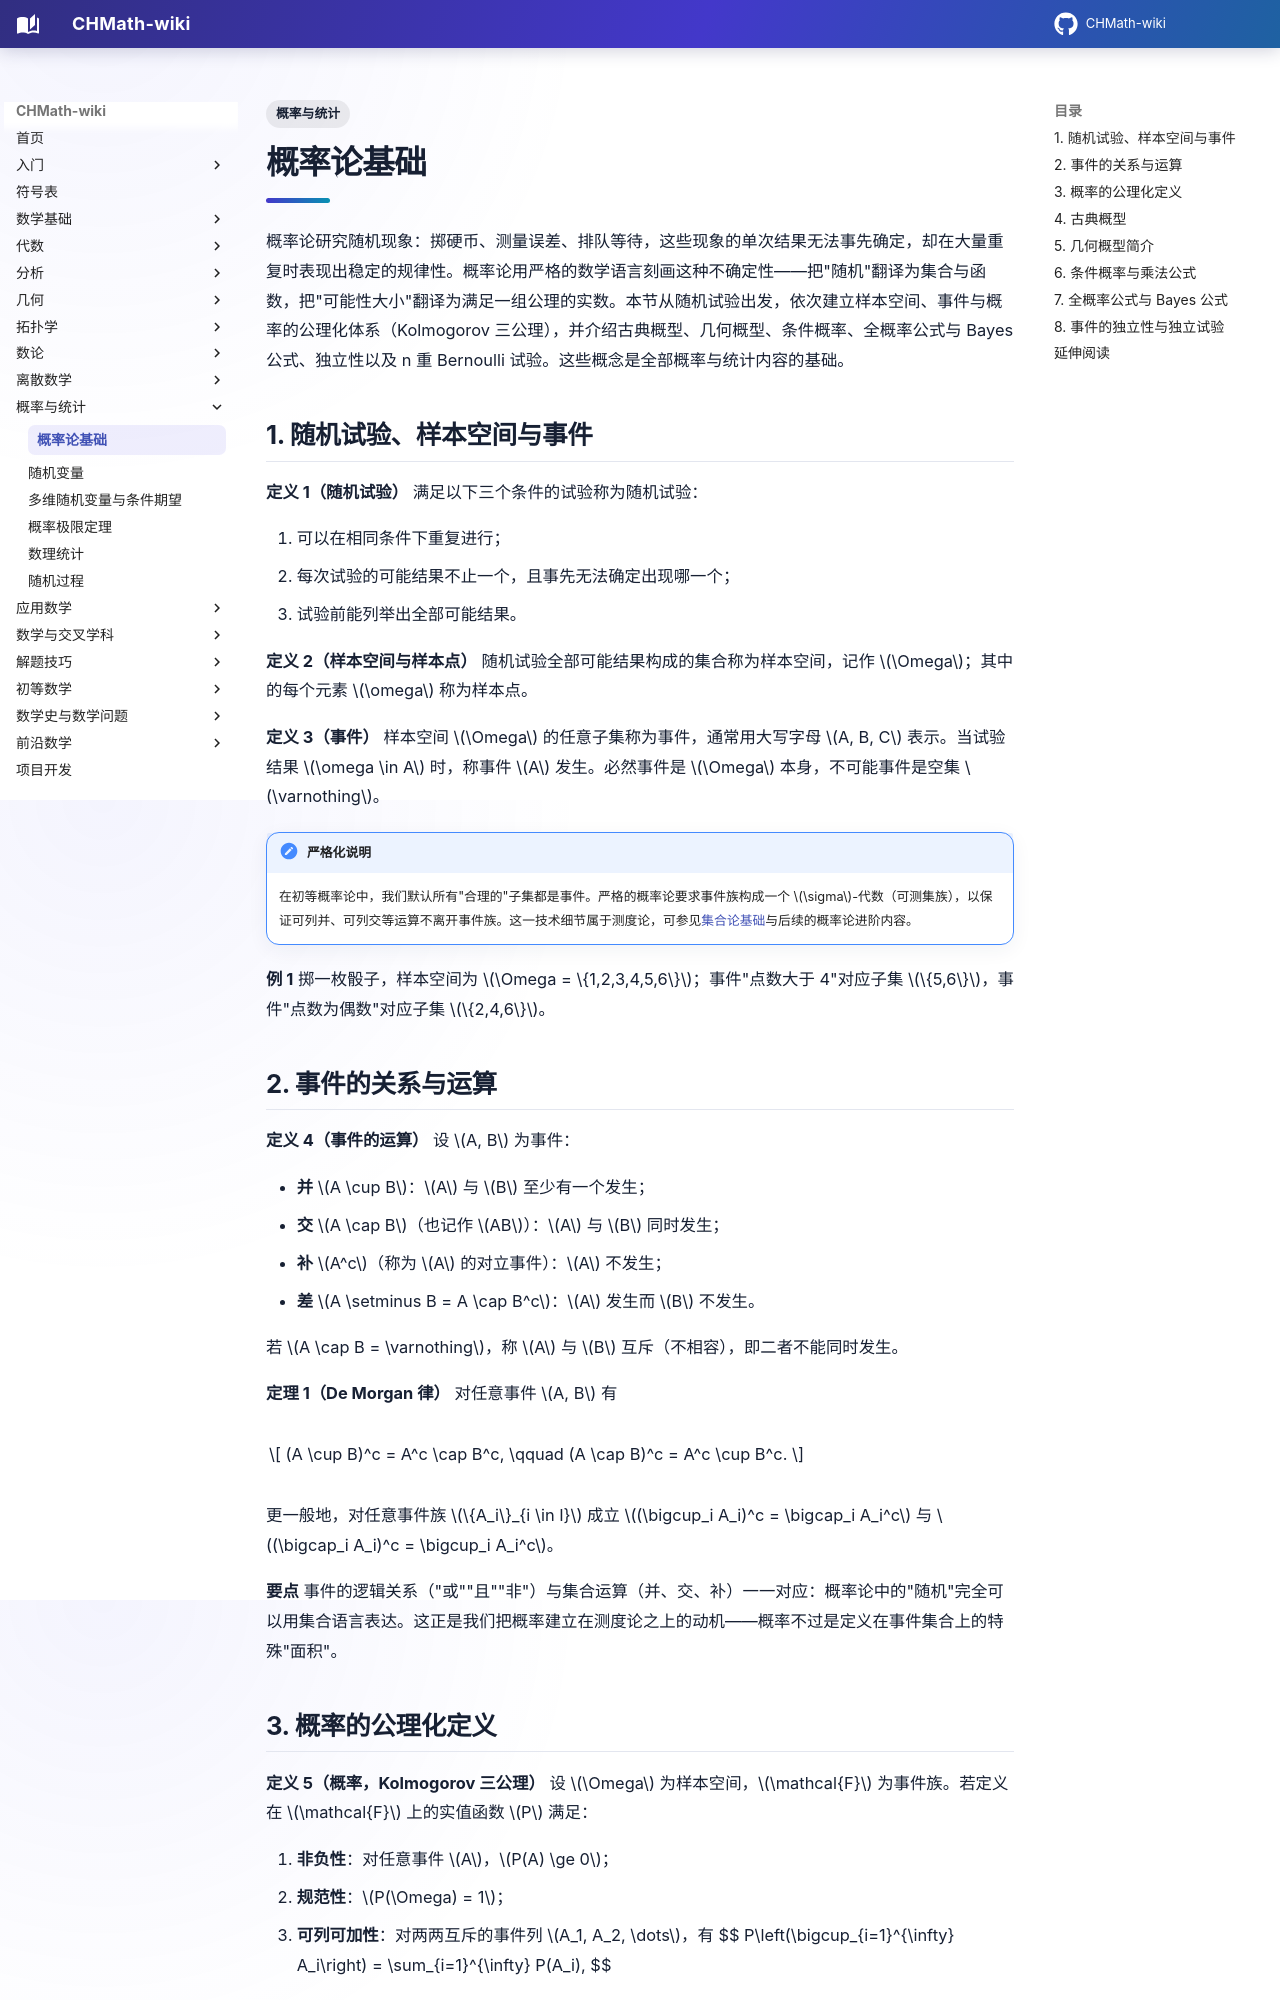

repository: FinParker/CHMath-wiki · page: probability_statistics/basics/index.html · generator: mkdocs

---
title: 概率论基础
tags:
  - 概率与统计
---

# 概率论基础

概率论研究随机现象：掷硬币、测量误差、排队等待，这些现象的单次结果无法事先确定，却在大量重复时表现出稳定的规律性。概率论用严格的数学语言刻画这种不确定性——把"随机"翻译为集合与函数，把"可能性大小"翻译为满足一组公理的实数。本节从随机试验出发，依次建立样本空间、事件与概率的公理化体系（Kolmogorov 三公理），并介绍古典概型、几何概型、条件概率、全概率公式与 Bayes 公式、独立性以及 n 重 Bernoulli 试验。这些概念是全部概率与统计内容的基础。

## 1. 随机试验、样本空间与事件

**定义 1（随机试验）** 满足以下三个条件的试验称为随机试验：

1. 可以在相同条件下重复进行；
2. 每次试验的可能结果不止一个，且事先无法确定出现哪一个；
3. 试验前能列举出全部可能结果。

**定义 2（样本空间与样本点）** 随机试验全部可能结果构成的集合称为样本空间，记作 $\Omega$；其中的每个元素 $\omega$ 称为样本点。

**定义 3（事件）** 样本空间 $\Omega$ 的任意子集称为事件，通常用大写字母 $A, B, C$ 表示。当试验结果 $\omega \in A$ 时，称事件 $A$ 发生。必然事件是 $\Omega$ 本身，不可能事件是空集 $\varnothing$。

!!! note "严格化说明"

    在初等概率论中，我们默认所有"合理的"子集都是事件。严格的概率论要求事件族构成一个 $\sigma$-代数（可测集族），以保证可列并、可列交等运算不离开事件族。这一技术细节属于测度论，可参见[集合论基础](../foundations/set_theory/index.md)与后续的概率论进阶内容。

**例 1** 掷一枚骰子，样本空间为 $\Omega = \{1,2,3,4,5,6\}$；事件"点数大于 4"对应子集 $\{5,6\}$，事件"点数为偶数"对应子集 $\{2,4,6\}$。

## 2. 事件的关系与运算

**定义 4（事件的运算）** 设 $A, B$ 为事件：

- **并** $A \cup B$：$A$ 与 $B$ 至少有一个发生；
- **交** $A \cap B$（也记作 $AB$）：$A$ 与 $B$ 同时发生；
- **补** $A^c$（称为 $A$ 的对立事件）：$A$ 不发生；
- **差** $A \setminus B = A \cap B^c$：$A$ 发生而 $B$ 不发生。

若 $A \cap B = \varnothing$，称 $A$ 与 $B$ 互斥（不相容），即二者不能同时发生。

**定理 1（De Morgan 律）** 对任意事件 $A, B$ 有

$$
(A \cup B)^c = A^c \cap B^c, \qquad (A \cap B)^c = A^c \cup B^c.
$$

更一般地，对任意事件族 $\{A_i\}_{i \in I}$ 成立 $(\bigcup_i A_i)^c = \bigcap_i A_i^c$ 与 $(\bigcap_i A_i)^c = \bigcup_i A_i^c$。

**要点** 事件的逻辑关系（"或""且""非"）与集合运算（并、交、补）一一对应：概率论中的"随机"完全可以用集合语言表达。这正是我们把概率建立在测度论之上的动机——概率不过是定义在事件集合上的特殊"面积"。
